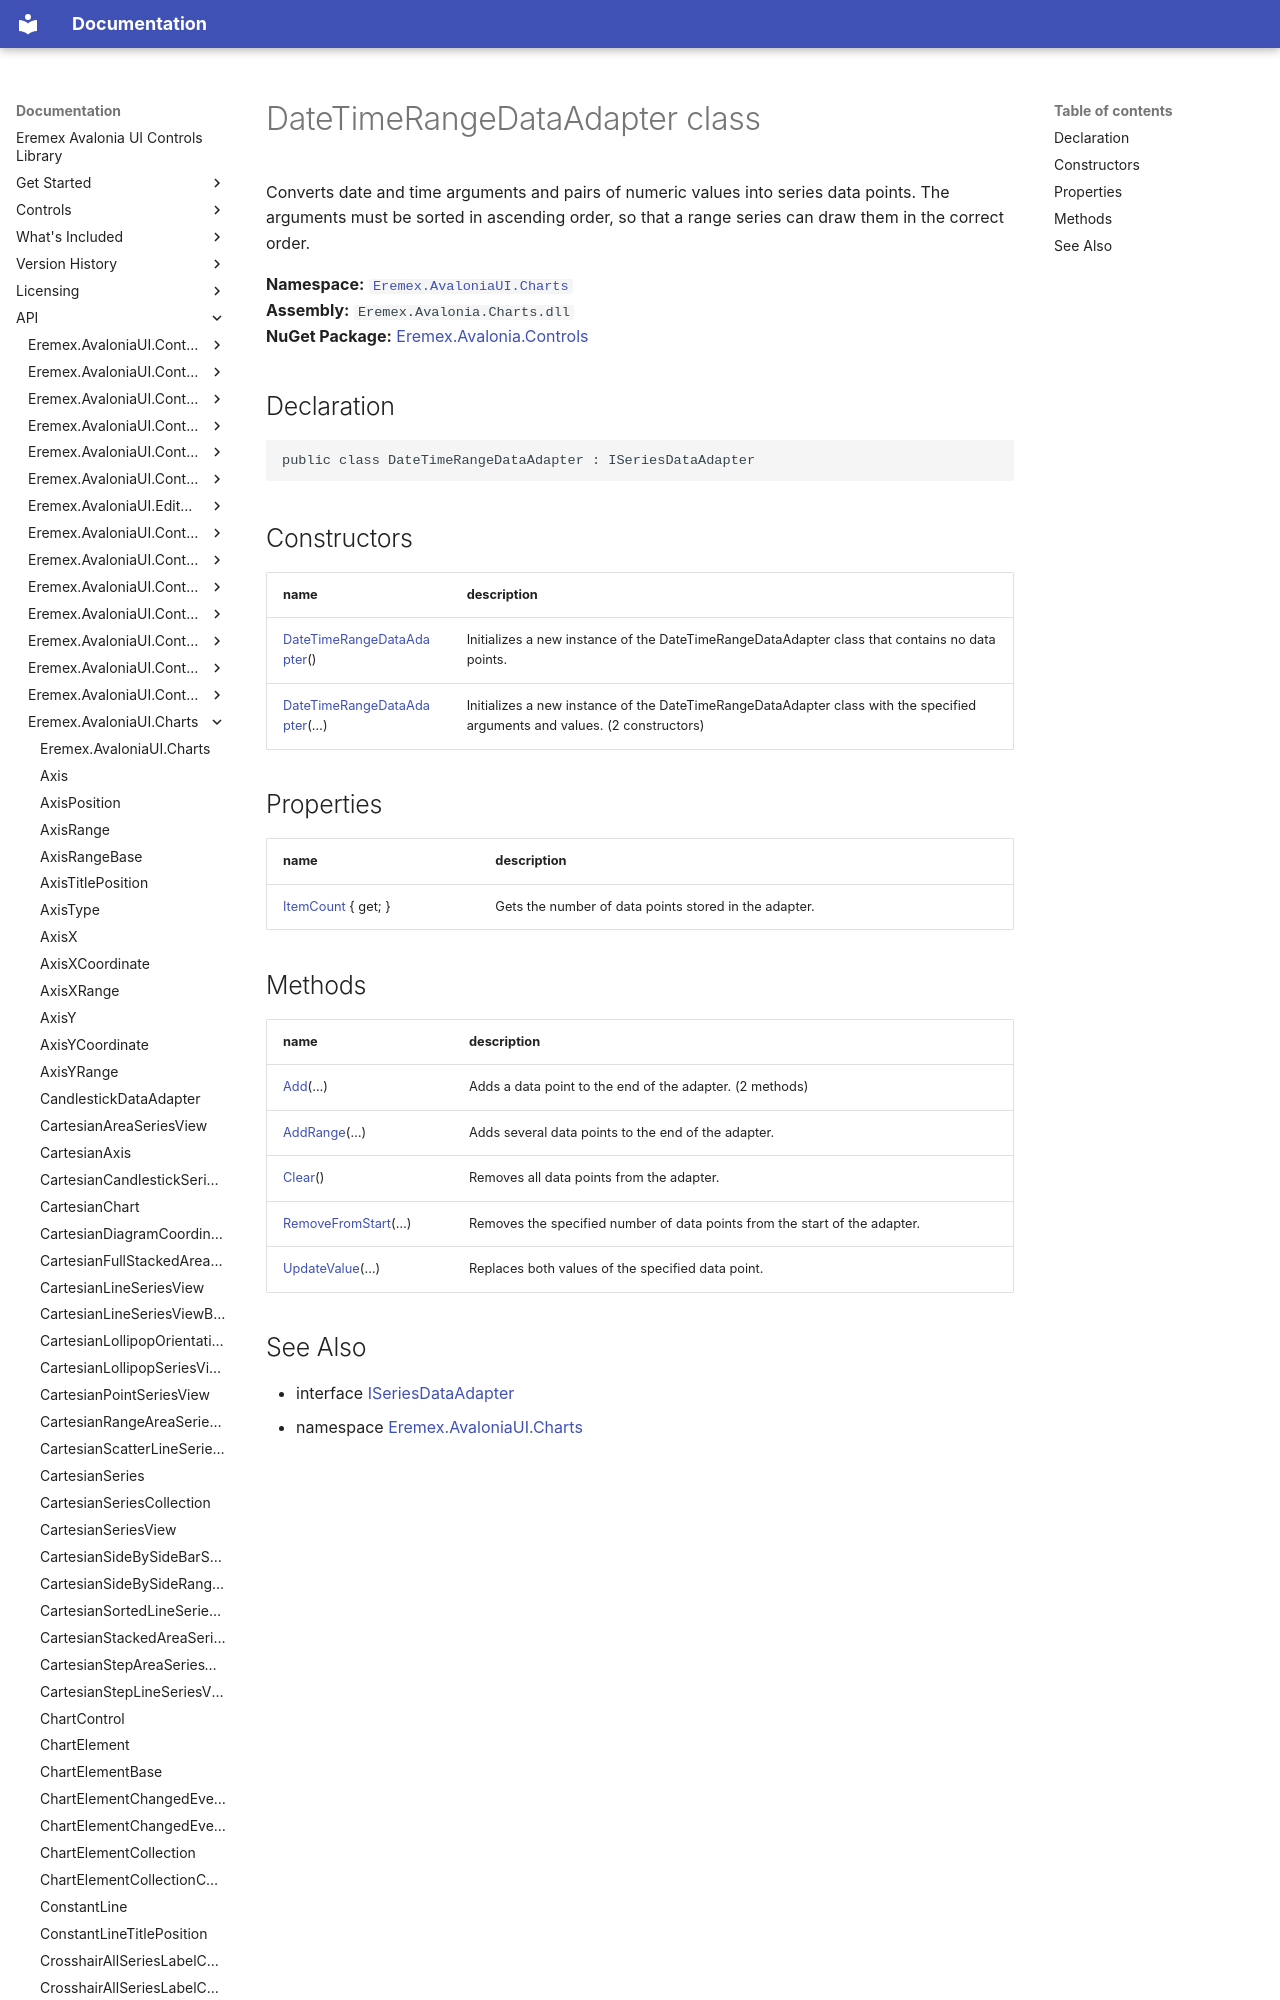

repository: Eremex/controls-doc · page: API/Eremex.AvaloniaUI.Charts/DateTimeRangeDataAdapter/index.html · generator: mkdocs

# DateTimeRangeDataAdapter class

Converts date and time arguments and pairs of numeric values into series data points. The arguments must be sorted in ascending order, so that a range series can draw them in the correct order.

**Namespace:** [`Eremex.AvaloniaUI.Charts`](./index.md)  
**Assembly:** `Eremex.Avalonia.Charts.dll`  
**NuGet Package:** [Eremex.Avalonia.Controls](https://www.nuget.org/packages/Eremex.Avalonia.Controls)

## Declaration

```csharp
public class DateTimeRangeDataAdapter : ISeriesDataAdapter
```
